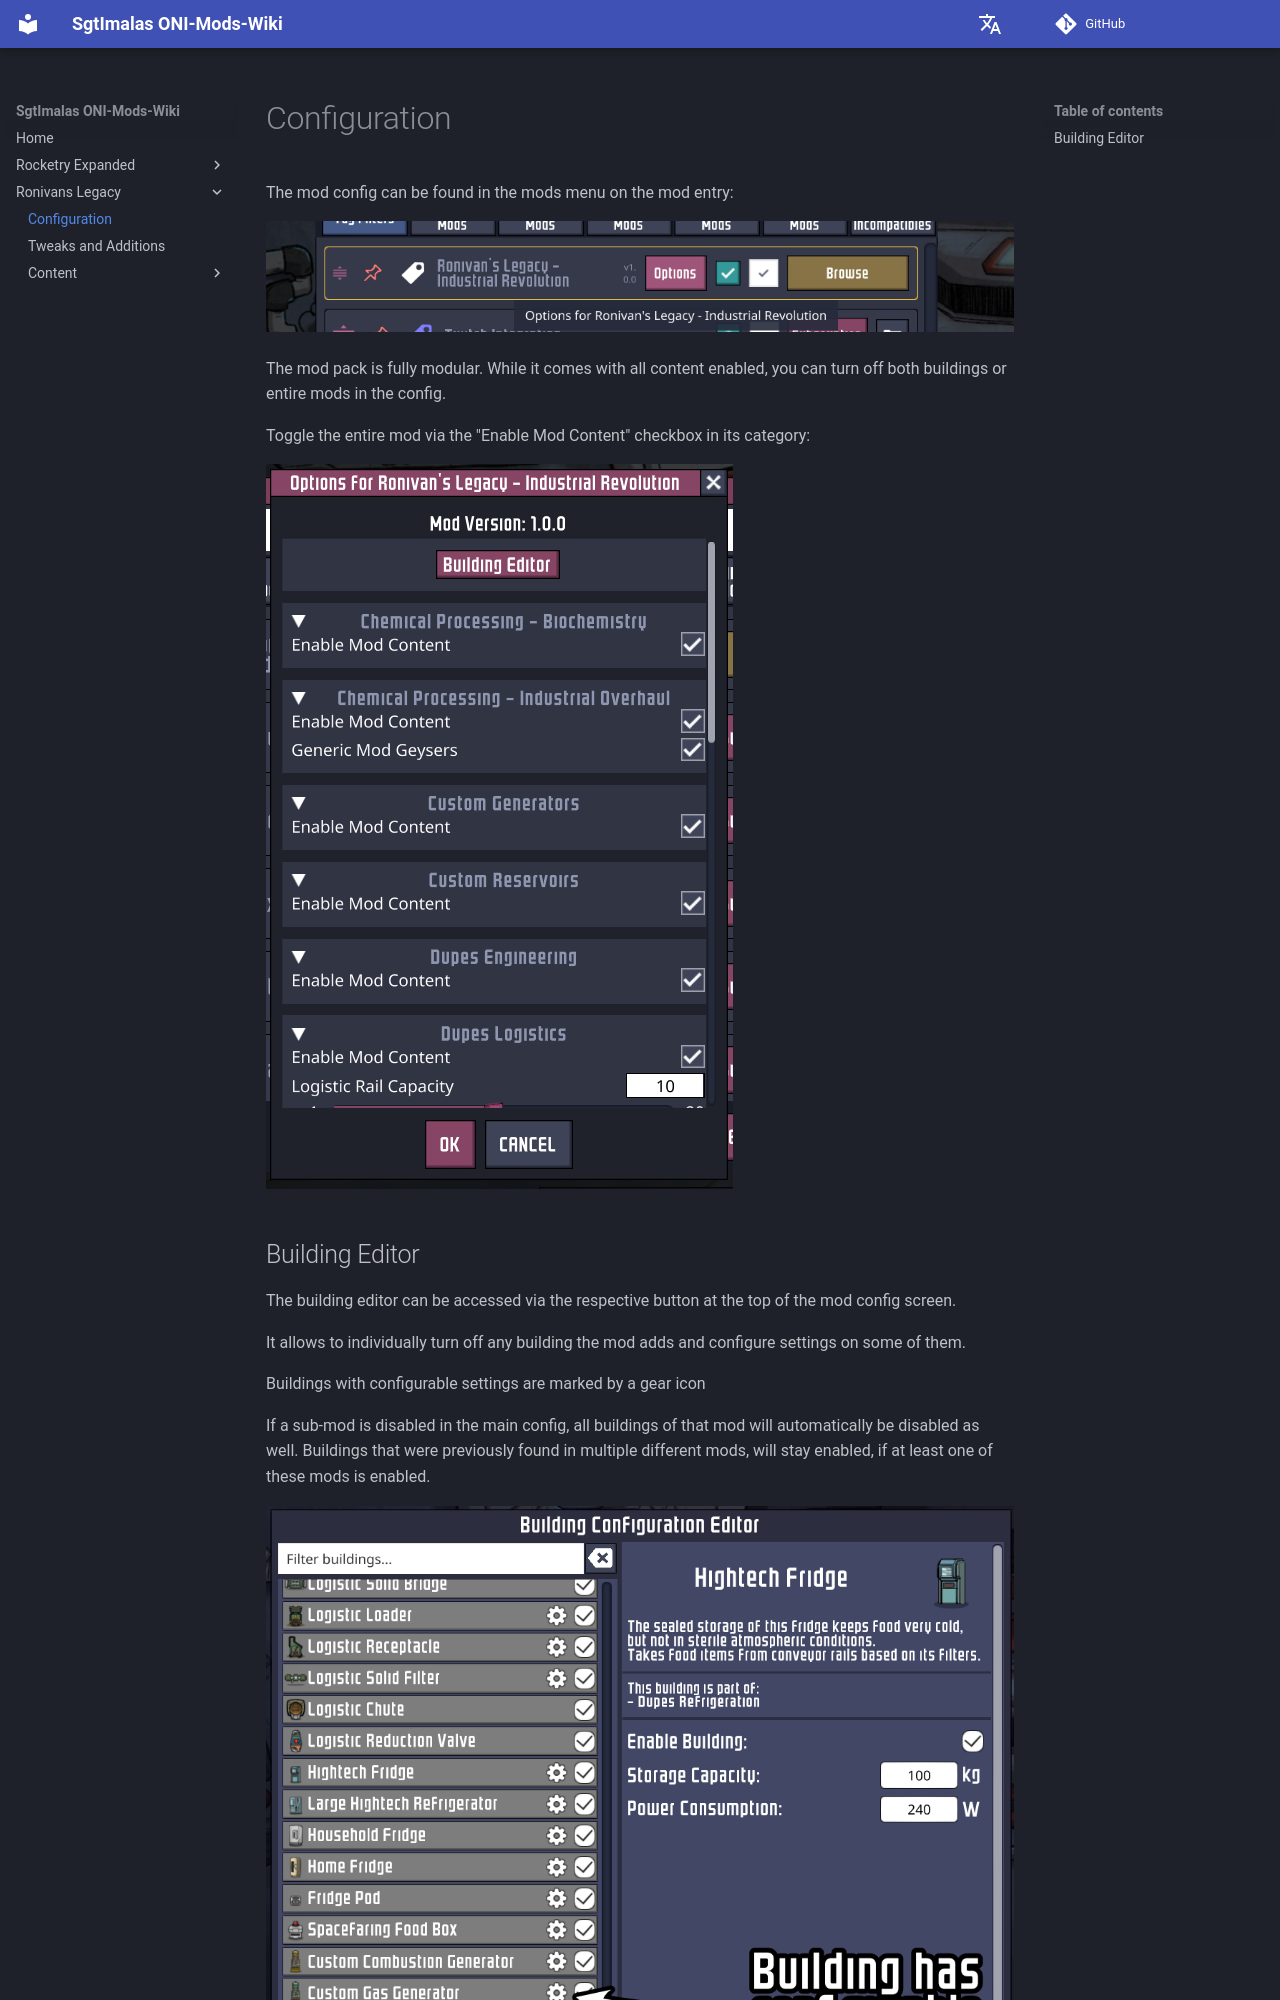

repository: Sgt-Imalas/Wiki · page: Ronivans Legacy/configEditor/index.html · generator: mkdocs

# Configuration

The mod config can be found in the mods menu on the mod entry:

![modconfiglocation](/assets/images/ui/modconfiglocation.png)

The mod pack is fully modular. While it comes with all content enabled, you can turn off both buildings or entire mods in the config.

Toggle the entire mod via the "Enable Mod Content" checkbox in its category:

![config preview](/assets/images/ui/configpreview.png)
